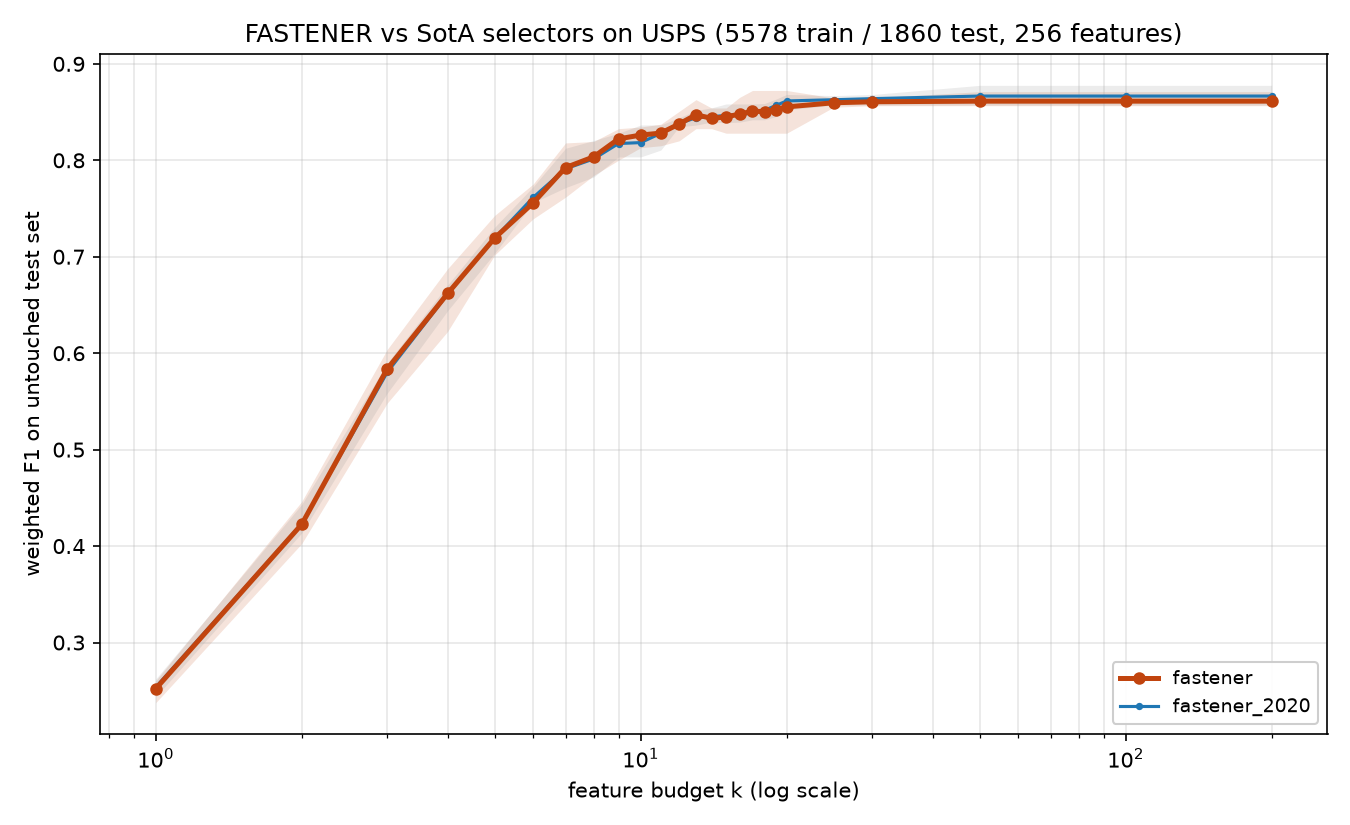

Data behind this chart, as committed beside it:
method, algorithm_id, seed, budget_k, n_features_used, val_f1, test_f1, test_accuracy, test_balanced_accuracy
fastener, fastener@f381469+08e6acd#2ef0, 2020, 1, 1, 0.2607, 0.2568, 0.2855, 0.2337
fastener, fastener@f381469+08e6acd#2ef0, 2020, 2, 2, 0.4322, 0.43, 0.4306, 0.3907
fastener, fastener@f381469+08e6acd#2ef0, 2020, 3, 3, 0.6049, 0.6037, 0.6048, 0.57
fastener, fastener@f381469+08e6acd#2ef0, 2020, 4, 4, 0.6836, 0.6871, 0.6871, 0.662
fastener, fastener@f381469+08e6acd#2ef0, 2020, 5, 5, 0.7535, 0.7429, 0.7435, 0.7212
fastener, fastener@f381469+08e6acd#2ef0, 2020, 6, 6, 0.7755, 0.774, 0.7737, 0.7534
fastener, fastener@f381469+08e6acd#2ef0, 2020, 7, 7, 0.7978, 0.816, 0.8161, 0.8001
fastener, fastener@f381469+08e6acd#2ef0, 2020, 8, 8, 0.8078, 0.8176, 0.8194, 0.8013
fastener, fastener@f381469+08e6acd#2ef0, 2020, 9, 9, 0.8278, 0.8276, 0.8285, 0.812
fastener, fastener@f381469+08e6acd#2ef0, 2020, 10, 10, 0.8388, 0.8313, 0.8323, 0.8147
fastener, fastener@f381469+08e6acd#2ef0, 2020, 11, 11, 0.8475, 0.8357, 0.836, 0.8206
fastener, fastener@f381469+08e6acd#2ef0, 2020, 12, 12, 0.8505, 0.8356, 0.8355, 0.8206
fastener, fastener@f381469+08e6acd#2ef0, 2020, 13, 13, 0.8599, 0.8463, 0.8462, 0.8336
fastener, fastener@f381469+08e6acd#2ef0, 2020, 14, 14, 0.8722, 0.8428, 0.843, 0.83
fastener, fastener@f381469+08e6acd#2ef0, 2020, 15, 15, 0.8809, 0.8421, 0.8419, 0.8275
fastener, fastener@f381469+08e6acd#2ef0, 2020, 16, 16, 0.8821, 0.8438, 0.8441, 0.8298
fastener, fastener@f381469+08e6acd#2ef0, 2020, 17, 16, 0.8821, 0.8438, 0.8441, 0.8298
fastener, fastener@f381469+08e6acd#2ef0, 2020, 18, 16, 0.8821, 0.8438, 0.8441, 0.8298
fastener, fastener@f381469+08e6acd#2ef0, 2020, 19, 19, 0.8845, 0.8503, 0.8505, 0.8358
fastener, fastener@f381469+08e6acd#2ef0, 2020, 20, 20, 0.8873, 0.8566, 0.857, 0.8416
fastener, fastener@f381469+08e6acd#2ef0, 2020, 25, 20, 0.8873, 0.8566, 0.857, 0.8416
fastener, fastener@f381469+08e6acd#2ef0, 2020, 30, 20, 0.8873, 0.8566, 0.857, 0.8416
fastener, fastener@f381469+08e6acd#2ef0, 2020, 50, 20, 0.8873, 0.8566, 0.857, 0.8416
fastener, fastener@f381469+08e6acd#2ef0, 2020, 100, 20, 0.8873, 0.8566, 0.857, 0.8416
fastener, fastener@f381469+08e6acd#2ef0, 2020, 200, 20, 0.8873, 0.8566, 0.857, 0.8416
fastener, fastener@f381469+08e6acd#2ef0, 2021, 1, 1, 0.2775, 0.2376, 0.2715, 0.2225
fastener, fastener@f381469+08e6acd#2ef0, 2021, 2, 2, 0.4213, 0.4026, 0.4075, 0.3656
fastener, fastener@f381469+08e6acd#2ef0, 2021, 3, 3, 0.5595, 0.5481, 0.5495, 0.5082
fastener, fastener@f381469+08e6acd#2ef0, 2021, 4, 4, 0.6542, 0.6227, 0.628, 0.5891
fastener, fastener@f381469+08e6acd#2ef0, 2021, 5, 5, 0.7117, 0.7019, 0.7038, 0.674
fastener, fastener@f381469+08e6acd#2ef0, 2021, 6, 6, 0.7641, 0.7414, 0.7419, 0.7146
fastener, fastener@f381469+08e6acd#2ef0, 2021, 7, 7, 0.7869, 0.7933, 0.7957, 0.7731
fastener, fastener@f381469+08e6acd#2ef0, 2021, 8, 8, 0.8077, 0.8072, 0.8081, 0.7868
fastener, fastener@f381469+08e6acd#2ef0, 2021, 9, 9, 0.8325, 0.8316, 0.8317, 0.8159
fastener, fastener@f381469+08e6acd#2ef0, 2021, 10, 10, 0.8446, 0.8316, 0.8328, 0.813
fastener, fastener@f381469+08e6acd#2ef0, 2021, 11, 11, 0.8464, 0.8374, 0.8387, 0.8175
fastener, fastener@f381469+08e6acd#2ef0, 2021, 12, 12, 0.8611, 0.8389, 0.8398, 0.8226
fastener, fastener@f381469+08e6acd#2ef0, 2021, 13, 13, 0.8625, 0.8476, 0.8484, 0.8313
fastener, fastener@f381469+08e6acd#2ef0, 2021, 14, 14, 0.867, 0.8542, 0.8548, 0.8398
fastener, fastener@f381469+08e6acd#2ef0, 2021, 15, 14, 0.867, 0.8542, 0.8548, 0.8398
fastener, fastener@f381469+08e6acd#2ef0, 2021, 16, 14, 0.867, 0.8542, 0.8548, 0.8398
fastener, fastener@f381469+08e6acd#2ef0, 2021, 17, 14, 0.867, 0.8542, 0.8548, 0.8398
fastener, fastener@f381469+08e6acd#2ef0, 2021, 18, 14, 0.867, 0.8542, 0.8548, 0.8398
fastener, fastener@f381469+08e6acd#2ef0, 2021, 19, 19, 0.8708, 0.8579, 0.8581, 0.8446
fastener, fastener@f381469+08e6acd#2ef0, 2021, 20, 19, 0.8708, 0.8579, 0.8581, 0.8446
fastener, fastener@f381469+08e6acd#2ef0, 2021, 25, 19, 0.8708, 0.8579, 0.8581, 0.8446
fastener, fastener@f381469+08e6acd#2ef0, 2021, 30, 19, 0.8708, 0.8579, 0.8581, 0.8446
fastener, fastener@f381469+08e6acd#2ef0, 2021, 50, 19, 0.8708, 0.8579, 0.8581, 0.8446
fastener, fastener@f381469+08e6acd#2ef0, 2021, 100, 19, 0.8708, 0.8579, 0.8581, 0.8446
fastener, fastener@f381469+08e6acd#2ef0, 2021, 200, 19, 0.8708, 0.8579, 0.8581, 0.8446
fastener, fastener@f381469+08e6acd#2ef0, 2022, 1, 1, 0.2603, 0.257, 0.2694, 0.2356
fastener, fastener@f381469+08e6acd#2ef0, 2022, 2, 2, 0.4212, 0.4143, 0.4339, 0.3852
fastener, fastener@f381469+08e6acd#2ef0, 2022, 3, 3, 0.5995, 0.6011, 0.6027, 0.5626
fastener, fastener@f381469+08e6acd#2ef0, 2022, 4, 4, 0.6754, 0.6877, 0.6887, 0.6619
fastener, fastener@f381469+08e6acd#2ef0, 2022, 5, 5, 0.7525, 0.7175, 0.7177, 0.6974
fastener, fastener@f381469+08e6acd#2ef0, 2022, 6, 6, 0.7833, 0.7753, 0.7763, 0.7524
fastener, fastener@f381469+08e6acd#2ef0, 2022, 7, 7, 0.8161, 0.818, 0.8188, 0.7956
fastener, fastener@f381469+08e6acd#2ef0, 2022, 8, 8, 0.838, 0.8195, 0.8199, 0.7973
fastener, fastener@f381469+08e6acd#2ef0, 2022, 9, 9, 0.8468, 0.8328, 0.8328, 0.8147
fastener, fastener@f381469+08e6acd#2ef0, 2022, 10, 10, 0.8476, 0.8345, 0.8355, 0.8157
... 190 more rows
